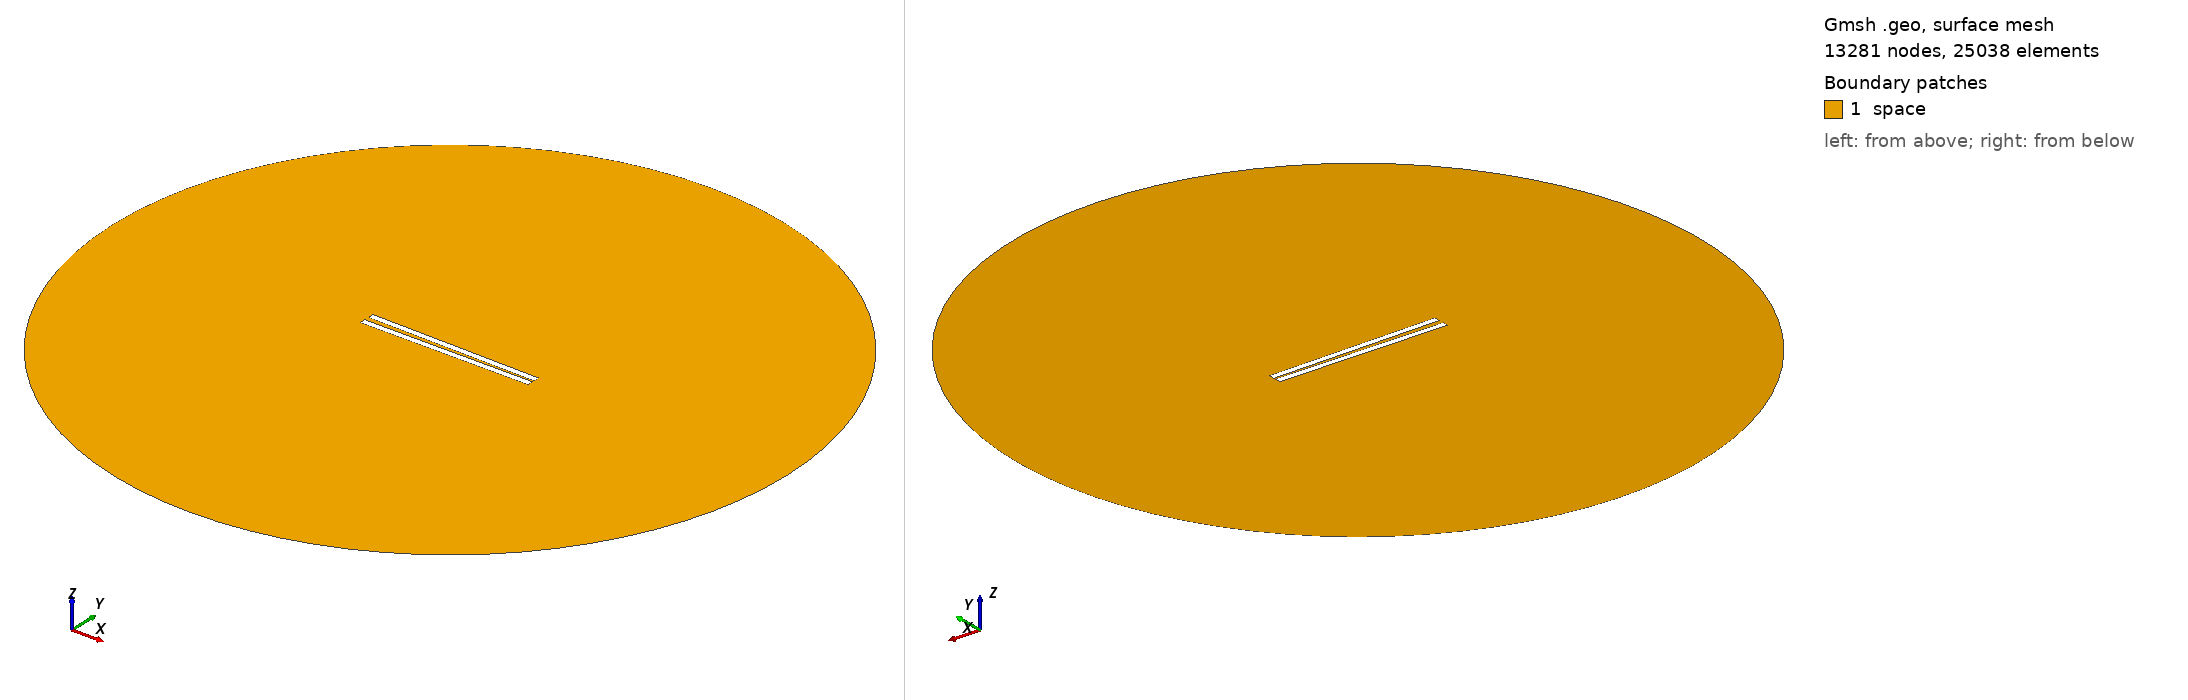

Gmsh geometry script, surface-meshed: 13281 nodes, 25038 surface elements. Boundary patches (legend numbers): 1 space. Left view from above one corner, right view from below the opposite corner. Legend entries are the model's physical surfaces. The drawing asked Gmsh for element sizes between 1% and 20% of the model's largest extent; the script's own settings can give other sizes.

=== 250.geo (drawn) ===
// Set the geometry kernel
SetFactory("OpenCASCADE");

//---------------------------------------
// Rectangles
//---------------------------------------

// Rectangle 1 (top)
Point(1) = {-49.78888888888889, 0.9722222222222222, 0, 1.0};
Point(2) = {49.78888888888889, 0.9722222222222222, 0, 1.0};
Point(3) = {49.78888888888889, 4.55, 0, 1.0};
Point(4) = {-49.78888888888889, 4.55, 0, 1.0};

Line(1) = {1, 2};
Line(2) = {2, 3};
Line(3) = {3, 4};
Line(4) = {4, 1};

Line Loop(1) = {1, 2, 3, 4};
Plane Surface(1) = {1};

Rotate { {0, 0, 1}, {0,  0.9722222222222222,  0}, -0.017 } {
  Surface{1};
}

// Rectangle 2 (bottom)
Point(5) = {-49.78888888888889, -0.9722222222222222, 0, 1.0};
Point(6) = {49.78888888888889, -0.9722222222222222, 0, 1.0};
Point(7) = {49.78888888888889, -4.55, 0, 1.0};
Point(8) = {-49.78888888888889, -4.55, 0, 1.0};

Line(5) = {5, 6};
Line(6) = {6, 7};
Line(7) = {7, 8};
Line(8) = {8, 5};

Line Loop(2) = {5, 6, 7, 8};
Plane Surface(2) = {2}; 


//---------------------------------------
// Circle
//---------------------------------------

// Define points
Point(9) = {0, 0, 0};        // Center
Point(10) = {200, 0, 0};     // Start point
Point(11) = {0, 200, 0};     // 90 degrees
Point(12) = {-200, 0, 0};    // 180 degrees
Point(13) = {0, -200, 0};    // 270 degrees

// Define circle arcs (each needs start, center, end)
Circle(9) = {10, 9, 11};
Circle(10) = {11, 9, 12};
Circle(11) = {12, 9, 13};
Circle(12) = {13, 9, 10};

// Define curve loop and surface if needed
Curve Loop(3) = {9, 10, 11, 12};
Surface(3) = {3};

// Subtract Rectangles from Circle
BooleanDifference{ Surface{3}; Delete; }{ Surface{1}; Surface{2}; Delete; }

//---------------------------------------
// Transfinite Lines and Surface
//---------------------------------------
r = 7;
Transfinite Line {1, 3} = 50*r Using Progression 1;
Transfinite Line {2, 4} = 2*r Using Progression 1;
Transfinite Line {5, 7} = 50*r Using Progression 1;
Transfinite Line {6, 8} = 2*r Using Progression 1;
Transfinite Line {9, 10, 11, 12} = 20 Using Progression 1;

//---------------------------------------
// Define Physical Groups
//---------------------------------------                

//--- Physical Curves
// Physical groups for boundaries
Physical Line("force_segment", 10) = {1};
Physical Line("upper_plate", 11) = {2, 3, 4};
Physical Line("lower_plate", 12) = {5, 6, 7, 8};
Physical Line("boundary", 20) = {9, 10, 11, 12};

//--- Physical Surfaces
Physical Surface("space", 30) = {3};

//---------------------------------------
// 6. Generate the Mesh
//---------------------------------------
Mesh 2;  // 2D mesh generation
